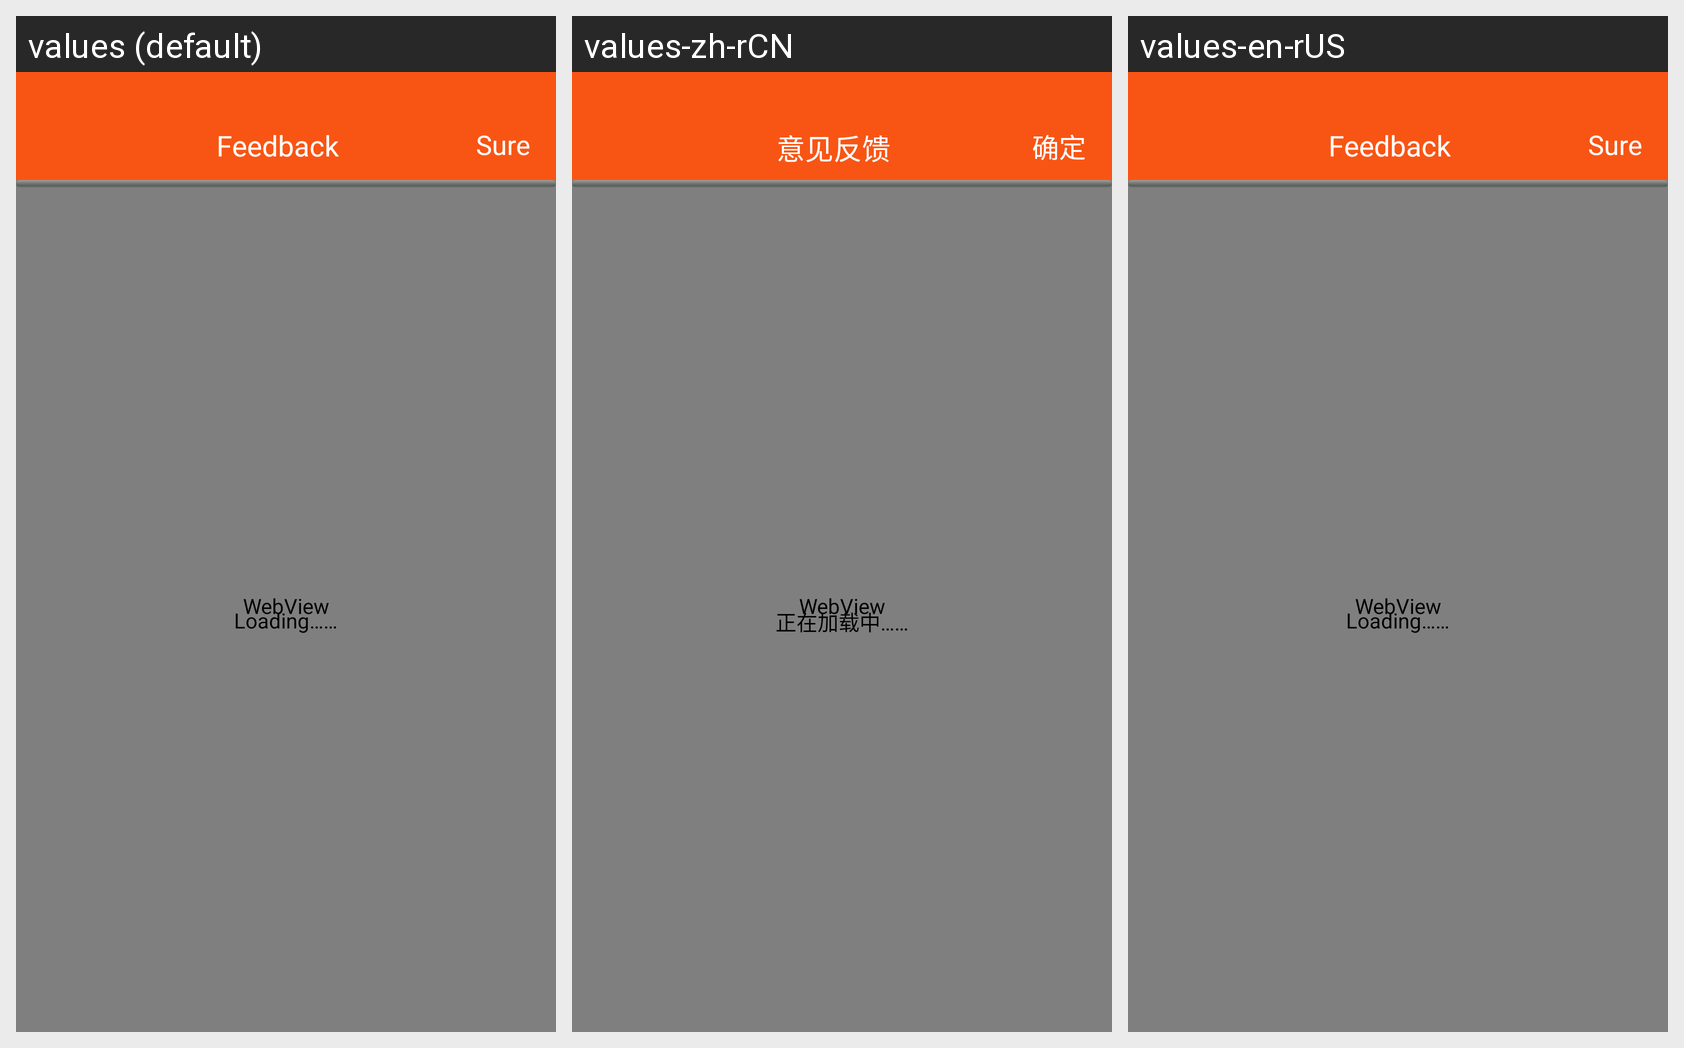

This grid shows one Android layout under several languages. Give, for every string resource on the screen, its name, the default text and each shown locale's text.
Android screen res/layout/web_activity_layout.xml rendered under 3 locales, left to right: values (default), values-zh-rCN, values-en-rUS. Device: Nexus 5 (rendered at 1080×1920; each locale shown at half size, 540×960, under a caption strip naming it); theme android:Theme.NoTitleBar.
Strings drawn on this screen, with the default value and each locale's value (text and hints the layout hard-codes, and strings that could not be matched under every locale, appear in the picture but are not listed):

web_pro_text
  values: Loading……
  values-zh-rCN: 正在加载中……
  values-en-rUS: Loading……

feed_back
  values: Feedback
  values-zh-rCN: 意见反馈
  values-en-rUS: Feedback

sure
  values: Sure
  values-zh-rCN: 确定
  values-en-rUS: Sure
